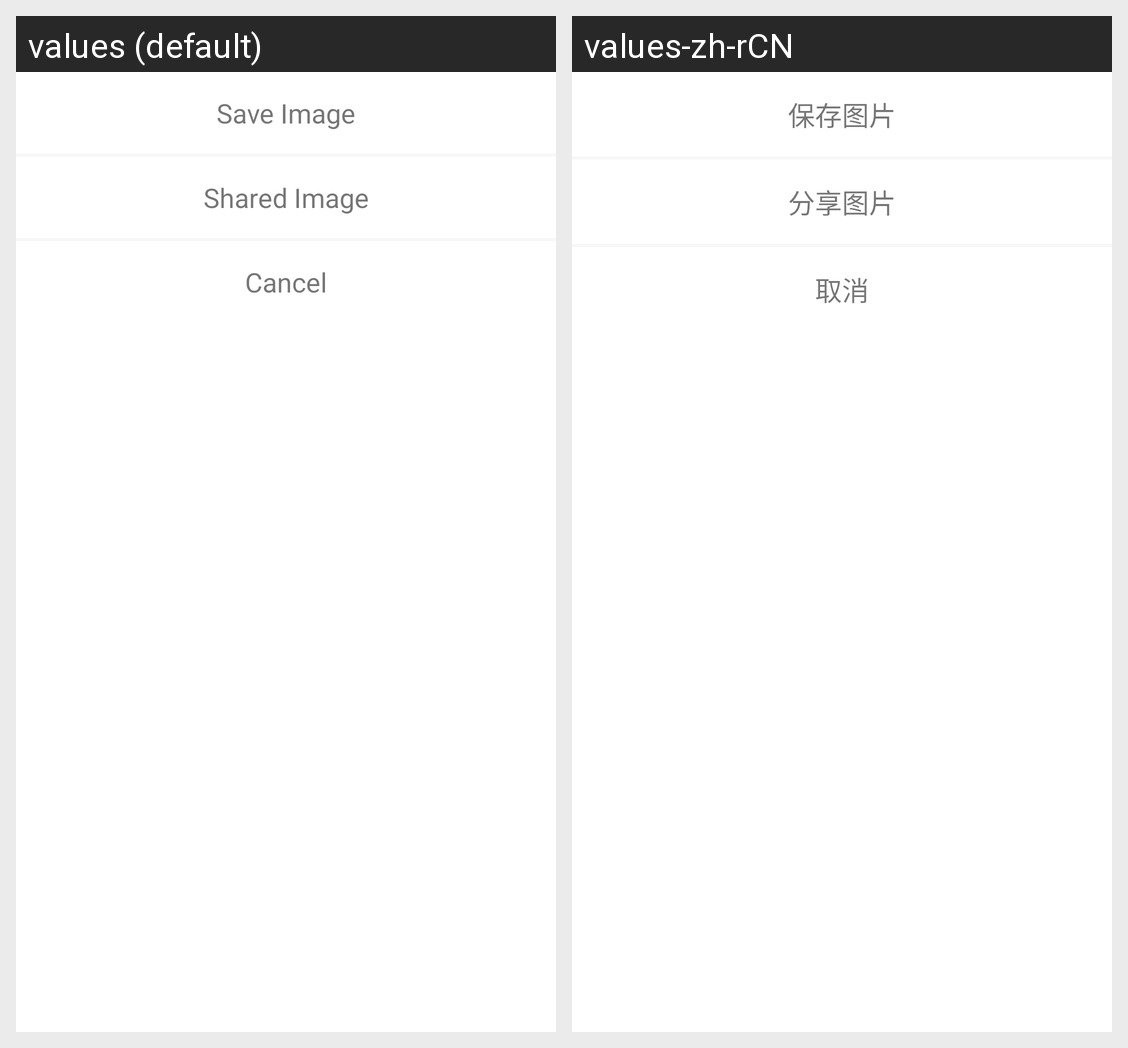

The Android screen above is rendered under two locales of the same app. Produce the string resources it draws, with the default and per-locale values.
Android screen res/layout/dialog_bottom_sheet_image_operate.xml rendered under 2 locales, left to right: values (default), values-zh-rCN. Device: Nexus 5 (rendered at 1080×1920; each locale shown at half size, 540×960, under a caption strip naming it); theme Theme.MaterialComponents.DayNight.NoActionBar.
Strings drawn on this screen, with the default value and each locale's value (text and hints the layout hard-codes, and strings that could not be matched under every locale, appear in the picture but are not listed):

save_image
  values: Save Image
  values-zh-rCN: 保存图片

shared_image
  values: Shared Image
  values-zh-rCN: 分享图片

cancel_string
  values: Cancel
  values-zh-rCN: 取消
